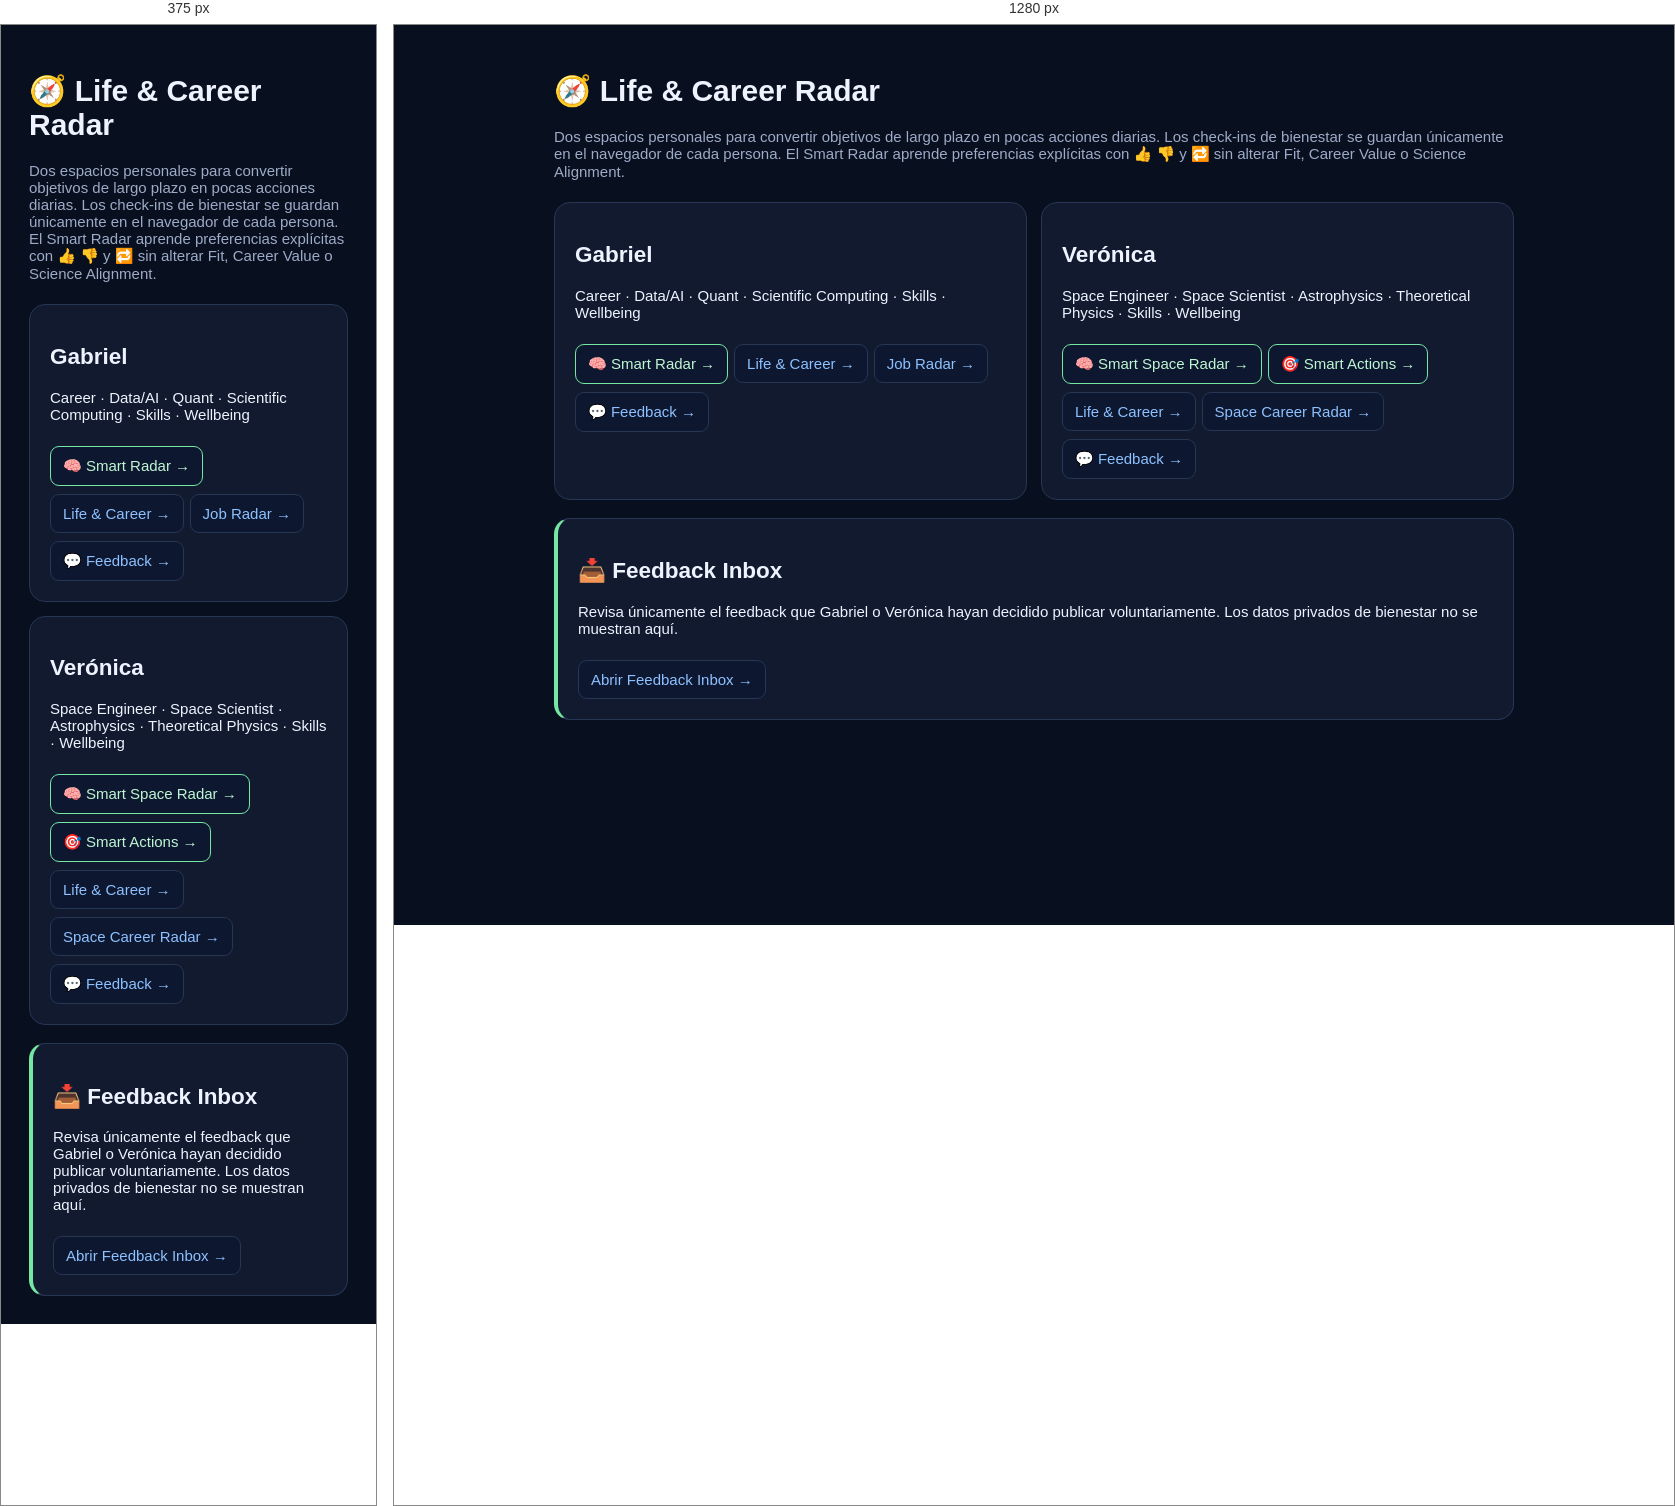
Rendered at 375 px and 1280 px, left to right.

<!-- file: life.html -->
<!doctype html><html lang="es"><head><meta charset="utf-8"><meta name="viewport" content="width=device-width,initial-scale=1"><title>Life & Career Radar</title><style>body{margin:0;background:#08101f;color:#eef3ff;font:15px system-ui}.w{max-width:960px;margin:auto;padding:28px}.grid{display:grid;grid-template-columns:1fr 1fr;gap:14px;margin-top:22px}.card,.panel{background:#111a2f;border:1px solid #263653;border-radius:16px;padding:20px}a{color:#8dc1ff;text-decoration:none}.btn{display:inline-block;margin:8px 6px 0 0;padding:10px 12px;border-radius:9px;background:#0d1730;border:1px solid #263653}.smart{border-color:#75e6a4;color:#bff7d2}.mut{color:#9eabc8}.inbox{margin-top:18px;border-left:4px solid #75e6a4}@media(max-width:700px){.grid{grid-template-columns:1fr}}</style></head><body><div class="w"><h1>🧭 Life & Career Radar</h1><p class="mut">Dos espacios personales para convertir objetivos de largo plazo en pocas acciones diarias. Los check-ins de bienestar se guardan únicamente en el navegador de cada persona. El Smart Radar aprende preferencias explícitas con 👍 👎 y 🔁 sin alterar Fit, Career Value o Science Alignment.</p><div class="grid"><div class="card"><h2>Gabriel</h2><p>Career · Data/AI · Quant · Scientific Computing · Skills · Wellbeing</p><a class="btn smart" href="../smart.html">🧠 Smart Radar →</a><a class="btn" href="../life.html">Life & Career →</a><a class="btn" href="../index.html">Job Radar →</a><a class="btn" href="../feedback.html">💬 Feedback →</a></div><div class="card"><h2>Verónica</h2><p>Space Engineer · Space Scientist · Astrophysics · Theoretical Physics · Skills · Wellbeing</p><a class="btn smart" href="../veronica/smart.html">🧠 Smart Space Radar →</a><a class="btn smart" href="../veronica/smart-life.html">🎯 Smart Actions →</a><a class="btn" href="../veronica/life.html">Life & Career →</a><a class="btn" href="../veronica/">Space Career Radar →</a><a class="btn" href="../veronica/feedback.html">💬 Feedback →</a></div></div><div class="panel inbox"><h2>📥 Feedback Inbox</h2><p>Revisa únicamente el feedback que Gabriel o Verónica hayan decidido publicar voluntariamente. Los datos privados de bienestar no se muestran aquí.</p><a class="btn" href="feedback-inbox.html">Abrir Feedback Inbox →</a></div></div></body></html>